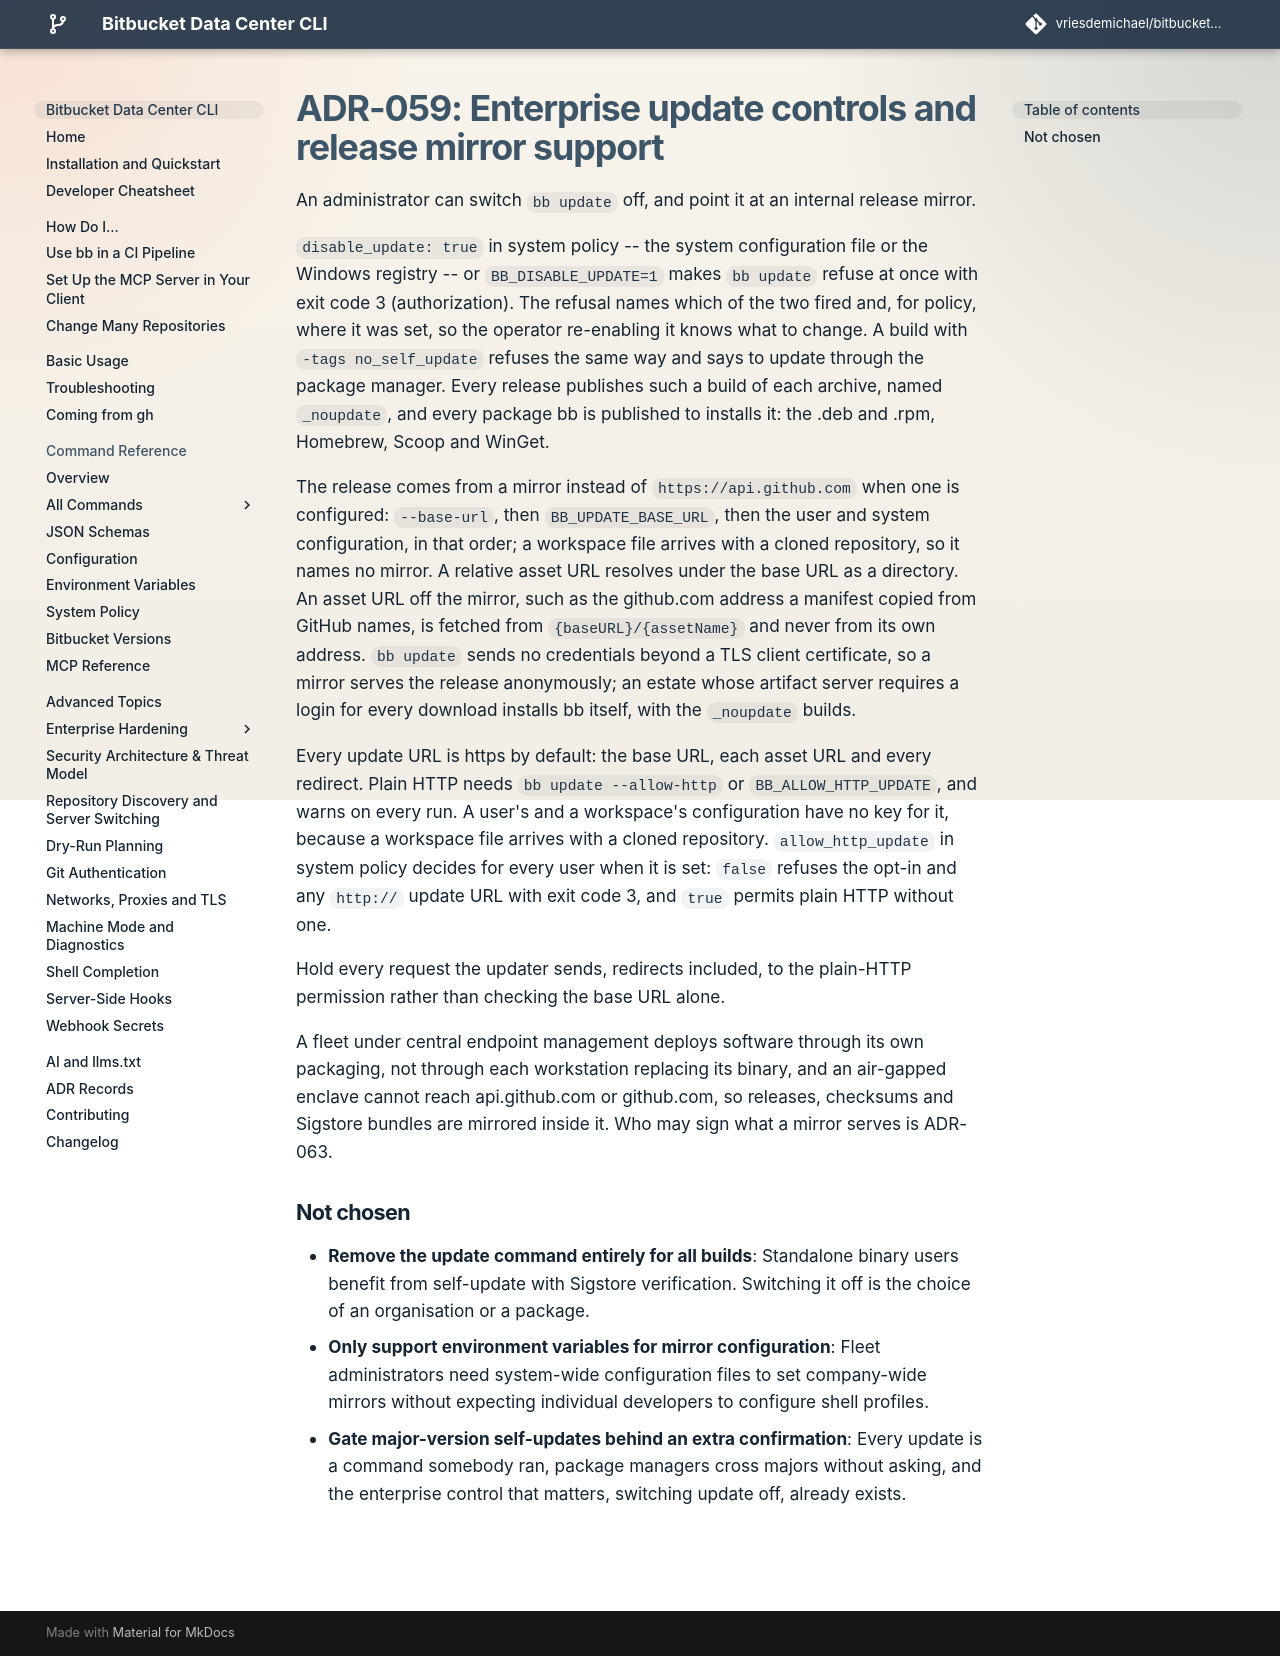

repository: vriesdemichael/bitbucket-data-center-cli · page: v6/adr/059-enterprise-update-controls-and-release-mirrors/index.html · generator: mkdocs

---
search:
  boost: 0.3
---

# ADR-059: Enterprise update controls and release mirror support

An administrator can switch `bb update` off, and point it at an internal release mirror.

`disable_update: true` in system policy -- the system configuration file or the Windows registry -- or `BB_DISABLE_UPDATE=1` makes `bb update` refuse at once with exit code 3 (authorization). The refusal names which of the two fired and, for policy, where it was set, so the operator re-enabling it knows what to change. A build with `-tags no_self_update` refuses the same way and says to update through the package manager. Every release publishes such a build of each archive, named `_noupdate`, and every package bb is published to installs it: the .deb and .rpm, Homebrew, Scoop and WinGet.

The release comes from a mirror instead of `https://api.github.com` when one is configured: `--base-url`, then `BB_UPDATE_BASE_URL`, then the user and system configuration, in that order; a workspace file arrives with a cloned repository, so it names no mirror. A relative asset URL resolves under the base URL as a directory. An asset URL off the mirror, such as the github.com address a manifest copied from GitHub names, is fetched from `{baseURL}/{assetName}` and never from its own address. `bb update` sends no credentials beyond a TLS client certificate, so a mirror serves the release anonymously; an estate whose artifact server requires a login for every download installs bb itself, with the `_noupdate` builds.

Every update URL is https by default: the base URL, each asset URL and every redirect. Plain HTTP needs `bb update --allow-http` or `BB_ALLOW_HTTP_UPDATE`, and warns on every run. A user's and a workspace's configuration have no key for it, because a workspace file arrives with a cloned repository. `allow_http_update` in system policy decides for every user when it is set: `false` refuses the opt-in and any `http://` update URL with exit code 3, and `true` permits plain HTTP without one.

Hold every request the updater sends, redirects included, to the plain-HTTP permission rather than checking the base URL alone.

A fleet under central endpoint management deploys software through its own packaging, not through each workstation replacing its binary, and an air-gapped enclave cannot reach api.github.com or github.com, so releases, checksums and Sigstore bundles are mirrored inside it. Who may sign what a mirror serves is ADR-063.

## Not chosen

- **Remove the update command entirely for all builds**: Standalone binary users benefit from self-update with Sigstore verification. Switching it off is the choice of an organisation or a package.
- **Only support environment variables for mirror configuration**: Fleet administrators need system-wide configuration files to set company-wide mirrors without expecting individual developers to configure shell profiles.
- **Gate major-version self-updates behind an extra confirmation**: Every update is a command somebody ran, package managers cross majors without asking, and the enterprise control that matters, switching update off, already exists.
